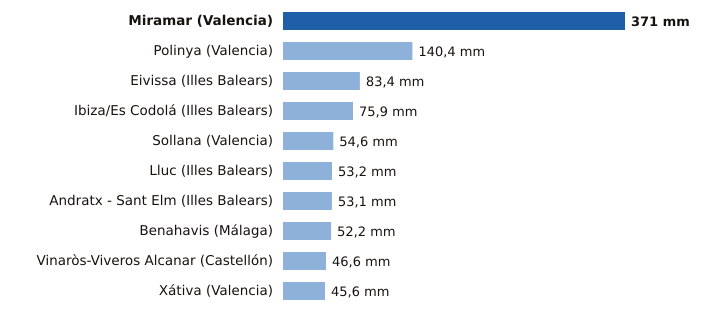

Values plotted in this chart, from the file beside it:
estacion, provincia, mm
Miramar, Valencia, 371.0
Polinya, Valencia, 140.4
Eivissa, Illes Balears, 83.4
Ibiza/Es Codolá, Illes Balears, 75.9
Sollana, Valencia, 54.6
Lluc, Illes Balears, 53.2
Andratx - Sant Elm, Illes Balears, 53.1
Benahavis, Málaga, 52.2
Vinaròs-Viveros Alcanar, Castellón, 46.6
Xátiva, Valencia, 45.6
